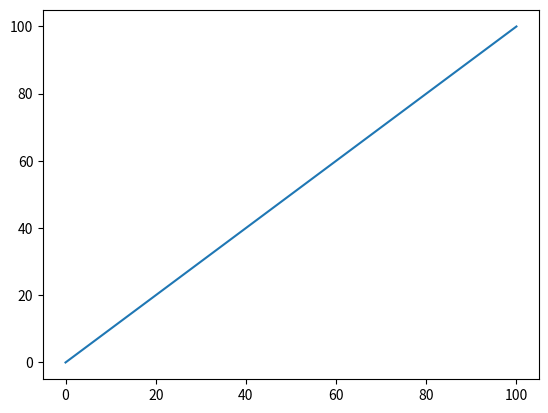

This figure's Python source:
import matplotlib.pyplot as plt


def functions(x):
    return x**2


def centralDifferentiation(delta_t, func, minRange, maxRange):
    points = []
    t = minRange
    while t <= maxRange:
        y_value = (func(t + delta_t) - func(t)) / (2 * delta_t)
        points.append((t, y_value))
        t += delta_t
    return points


points = centralDifferentiation(0.01, functions, 0, 100)


x_val, y_val = zip(*points)

plt.plot(x_val, y_val, label="d/dx")
plt.show()
